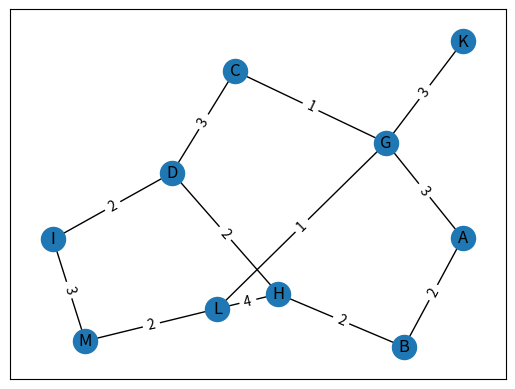

Write Python code to recreate this figure. (Note: this script raises an exception after producing the figure.)
import random
import matplotlib.pyplot as plt
import string as s

import networkx


def my_adj_dict(num_nodes=15, num_edges=20):
    adj_dict: dict[str, dict[str, dict]] = {}

    for i in range(num_nodes):
        new_node = s.ascii_uppercase[i]
        adj_dict[new_node] = {}

    for j in range(num_edges):
        start: str = random.choice(list(adj_dict))
        finish: str = random.choice(list(adj_dict))

        adj_dict[start][finish] = {'directed': False}
        adj_dict[finish][start] = {'directed': False}

    return adj_dict

example_edge_list = {
    ('A', 'B'): 2,
    ('A', 'G'): 3,
    ('B', 'H'): 2,
    ('C', 'D'): 3,
    ('C', 'G'): 1,
    ('D', 'H'): 2,
    ('D', 'I'): 2,
    ('G', 'K'): 3,
    ('G', 'L'): 1,
    ('H', 'L'): 4,
    ('I', 'M'): 3,
    ('L', 'M'): 2
}

example_adj_dict = {}

for (start, finish) in example_edge_list:

    weight = example_edge_list[(start, finish)]

    if start not in example_adj_dict:
        example_adj_dict[start] = {}
    example_adj_dict[start][finish] = weight

    if finish not in example_adj_dict:
        example_adj_dict[finish] = {}
    example_adj_dict[finish][start] = weight

# example_adj_dict = {
#     'A': {'B': 2, 'G': 3},
#     'B': {'A': 2, 'H': 2},
#     'C': {'D': 3, 'G': 1},
#     'D': {'C': 3, 'H': 2, 'I': 2},
#     'G': {'A': 3, 'C': 1, 'K': 3, 'L': 1},
#     'H': {'B': 2, 'D': 2, 'L': 4},
#     'I': {'D': 2, 'M': 3},
#     'K': {'G': 3},
#     'L': {'G': 1, 'H': 4, 'M': 2},
#     'M': {'I': 3, 'L': 2}
# }

G = networkx.Graph()

G.add_nodes_from(example_adj_dict.keys())
G.add_weighted_edges_from(
    [
        (start, finish, example_adj_dict[start][finish]) for start in example_adj_dict for finish in example_adj_dict[start]
    ]
)

pos = networkx.spring_layout(G)
labels = networkx.get_edge_attributes(G, 'weight')

networkx.draw_networkx(G, pos)
networkx.draw_networkx_edge_labels(G, pos, edge_labels=labels)

plt.show()

while True:
    start = input(f'Where to start? ')

    queue = [start]
    visited = [start]
    traversal = []

    while queue:
        node = queue.pop(0)

        traversal.append(node)

        for neighbour in example_adj_dict[node]:
            if neighbour not in visited:
                visited.append(neighbour)

                queue.append(neighbour)

    print(f'Traversal starting at {start}: {traversal}')
